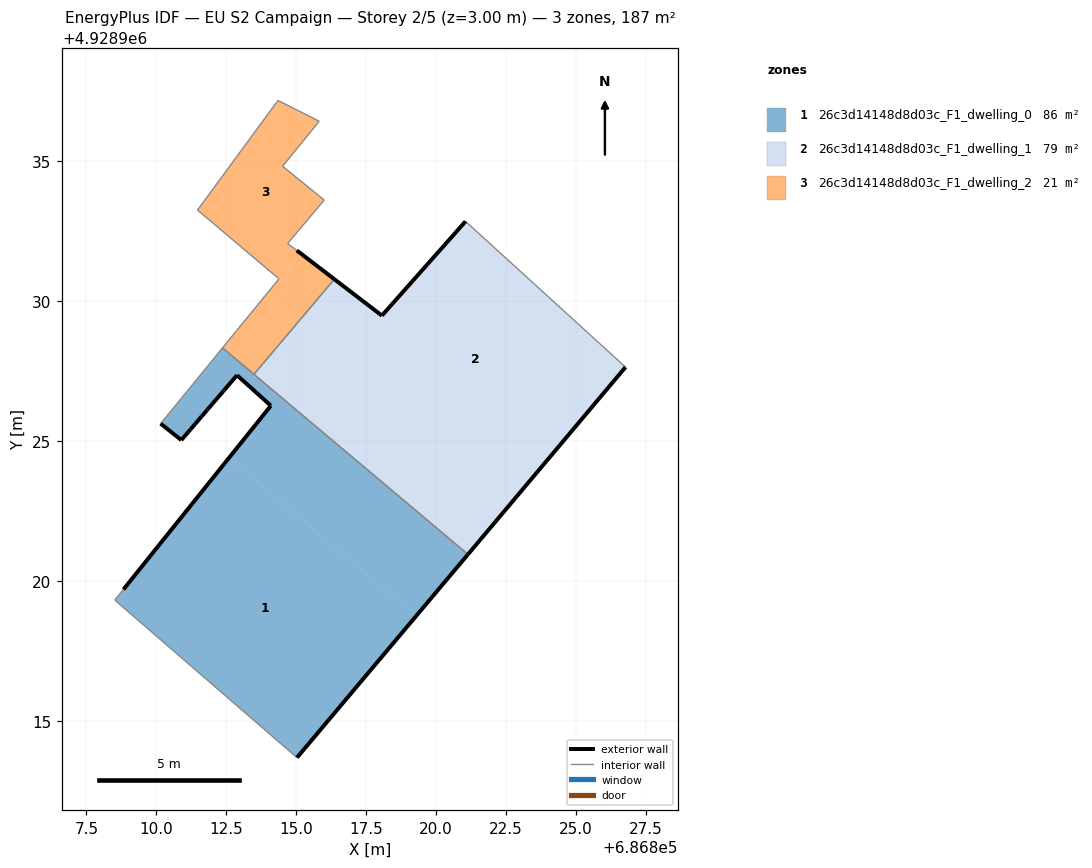
=== STOREY PLAN SPEC (per zone: floor XY polygon, exterior-wall plan segments, windows/doors) ===
zone 1: 26c3d14148d8d03c_F1_dwelling_0  (86.4 m²)
  floor: (686815.03, 4928913.68) (686819.29, 4928918.75) (686812.59, 4928924.39) (686808.82, 4928919.70) (686808.51, 4928919.32)
  floor: (686819.29, 4928918.75) (686821.14, 4928920.95) (686812.36, 4928928.33) (686810.15, 4928925.62) (686810.89, 4928925.04) (686811.20, 4928925.40) (686811.22, 4928925.42) (686811.38, 4928925.61) (686811.61, 4928925.88) (686811.81, 4928926.10) (686811.85, 4928926.15) (686812.00, 4928926.33) (686812.20, 4928926.56) (686812.39, 4928926.79) (686812.42, 4928926.81) (686812.88, 4928927.36) (686814.09, 4928926.26) (686812.59, 4928924.39)
  exterior wall: (686812.42, 4928926.81) – (686812.39, 4928926.79)  [0.0 m]
  exterior wall: (686812.39, 4928926.79) – (686812.20, 4928926.56)  [0.3 m]
  exterior wall: (686812.20, 4928926.56) – (686812.00, 4928926.33)  [0.3 m]
  exterior wall: (686812.00, 4928926.33) – (686811.85, 4928926.15)  [0.2 m]
  exterior wall: (686811.85, 4928926.15) – (686811.81, 4928926.10)  [0.1 m]
  exterior wall: (686811.81, 4928926.10) – (686811.61, 4928925.88)  [0.3 m]
  exterior wall: (686811.61, 4928925.88) – (686811.38, 4928925.61)  [0.4 m]
  exterior wall: (686811.38, 4928925.61) – (686811.22, 4928925.42)  [0.2 m]
  exterior wall: (686811.22, 4928925.42) – (686811.14, 4928925.33)  [0.1 m]
  exterior wall: (686811.14, 4928925.33) – (686810.89, 4928925.04)  [0.4 m]
  exterior wall: (686810.89, 4928925.04) – (686810.15, 4928925.62)  [0.9 m]
  exterior wall: (686821.14, 4928920.95) – (686815.03, 4928913.68)  [9.5 m]
  exterior wall: (686808.82, 4928919.70) – (686814.09, 4928926.26)  [8.4 m]
  exterior wall: (686814.09, 4928926.26) – (686812.88, 4928927.36)  [1.6 m]
  exterior wall: (686812.88, 4928927.36) – (686812.42, 4928926.81)  [0.7 m]
  interior walls: 9
zone 2: 26c3d14148d8d03c_F1_dwelling_1  (79.3 m²)
  floor: (686821.14, 4928920.95) (686822.75, 4928922.87) (686815.11, 4928929.30) (686813.49, 4928927.39)
  floor: (686822.75, 4928922.87) (686826.77, 4928927.64) (686821.05, 4928932.85) (686818.06, 4928929.49) (686816.36, 4928930.79) (686815.11, 4928929.30)
  exterior wall: (686818.06, 4928929.49) – (686821.05, 4928932.85)  [4.5 m]
  exterior wall: (686826.77, 4928927.64) – (686821.14, 4928920.95)  [8.7 m]
  exterior wall: (686816.36, 4928930.79) – (686818.06, 4928929.49)  [2.1 m]
  interior walls: 3
zone 3: 26c3d14148d8d03c_F1_dwelling_2  (20.9 m²)
  floor: (686815.17, 4928931.70) (686815.02, 4928931.81) (686814.92, 4928931.89) (686814.81, 4928931.97) (686814.69, 4928932.07) (686816.00, 4928933.62) (686814.51, 4928934.83) (686814.61, 4928934.94) (686814.98, 4928935.41) (686815.03, 4928935.46) (686815.55, 4928936.11) (686815.74, 4928936.34) (686815.82, 4928936.43) (686814.34, 4928937.18) (686814.31, 4928937.12) (686811.47, 4928933.26) (686814.38, 4928930.80) (686813.96, 4928930.27)
  floor: (686813.49, 4928927.39) (686815.11, 4928929.30) (686813.95, 4928930.27) (686812.36, 4928928.33)
  floor: (686815.11, 4928929.30) (686816.36, 4928930.79) (686815.17, 4928931.70) (686813.96, 4928930.27)
  exterior wall: (686815.02, 4928931.81) – (686816.36, 4928930.79)  [1.7 m]
  interior walls: 18

=== DERIVED (storey summary) ===
Building: EU S2 Campaign
Storey: 2 of 5  (floor level z = 3.00 m)
Storey gross floor area: 186.5 m²
Zones on this storey: 3
  - 26c3d14148d8d03c_F1_dwelling_0: floor 86.4 m²; exterior wall 23.5 m (70.6 m²); WWR 0.0%
  - 26c3d14148d8d03c_F1_dwelling_1: floor 79.3 m²; exterior wall 15.4 m (46.2 m²); WWR 0.0%
  - 26c3d14148d8d03c_F1_dwelling_2: floor 20.9 m²; exterior wall 1.7 m (5.1 m²); WWR 0.0%
Zone adjacency (shared interzone walls):
  - 26c3d14148d8d03c_F1_dwelling_0 ↔ 26c3d14148d8d03c_F1_dwelling_1
  - 26c3d14148d8d03c_F1_dwelling_0 ↔ 26c3d14148d8d03c_F1_dwelling_2
  - 26c3d14148d8d03c_F1_dwelling_1 ↔ 26c3d14148d8d03c_F1_dwelling_2